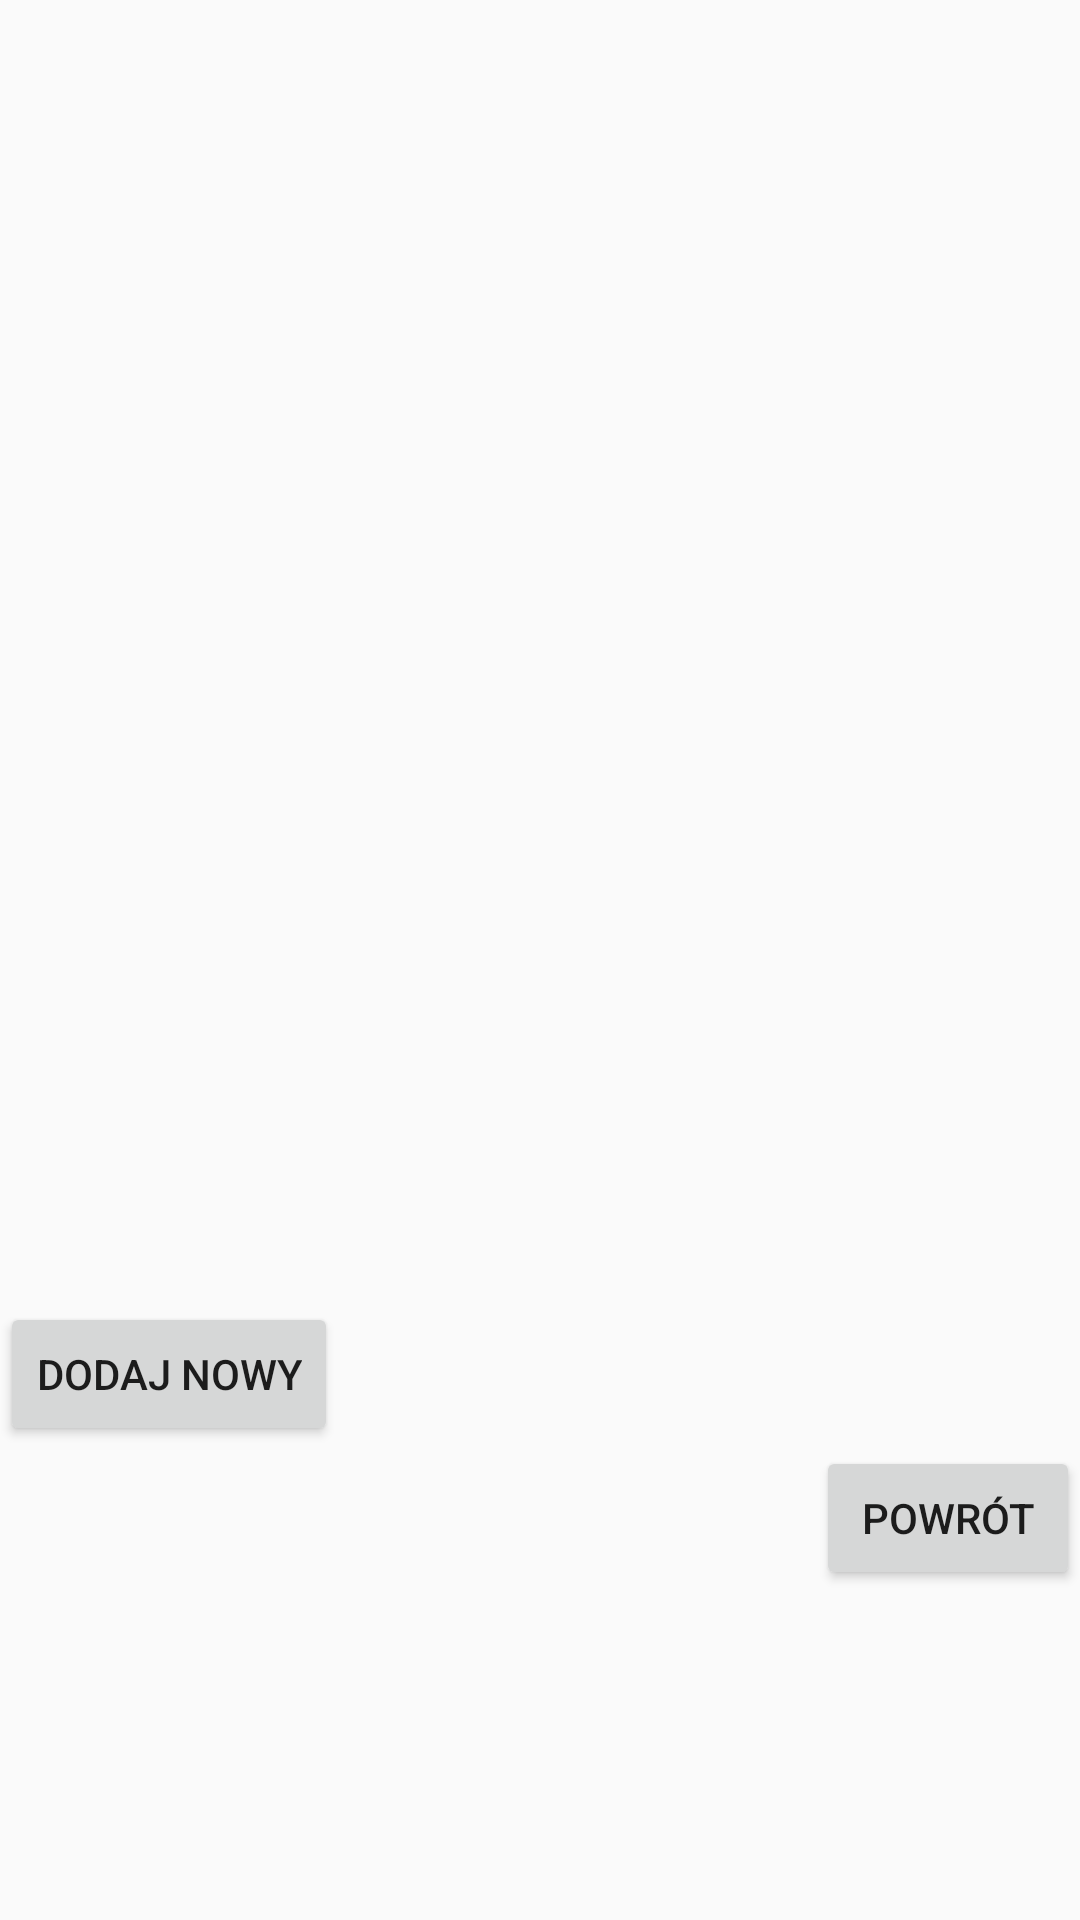

Reconstruct the res/layout file that produces this screen, plus the resources it refers to.
<!-- AndroidManifest.xml: application theme AppTheme -->
<!-- res/layout/activity_display_products.xml -->
<?xml version="1.0" encoding="utf-8"?>
<LinearLayout xmlns:android="http://schemas.android.com/apk/res/android"
    android:orientation="vertical" android:layout_width="match_parent"
    android:layout_height="match_parent">

    <ListView
        android:layout_width="match_parent"
        android:layout_height="434dp"
        android:id="@+id/listViewProducts" />

    <Button
        android:layout_width="wrap_content"
        android:layout_height="wrap_content"
        android:text="Dodaj nowy"
        android:id="@+id/btnAddNewOnlyProduct" />

    <Button
        android:id="@+id/btnCancel"
        android:layout_width="wrap_content"
        android:layout_height="wrap_content"
        android:layout_gravity="right"
        android:text="Powrót" />

</LinearLayout>
<!-- resources referenced by this layout -->
<resources>
  <style name="AppTheme" parent="Theme.AppCompat.Light.DarkActionBar">
          
          <item name="colorPrimary">@color/colorPrimary</item>
          <item name="colorPrimaryDark">@color/colorPrimaryDark</item>
          <item name="colorAccent">@color/colorAccent</item>
      </style>
  <color name="colorPrimary">#e7b815</color>
  <color name="colorPrimaryDark">#333</color>
  <color name="colorAccent">#666</color>
</resources>
